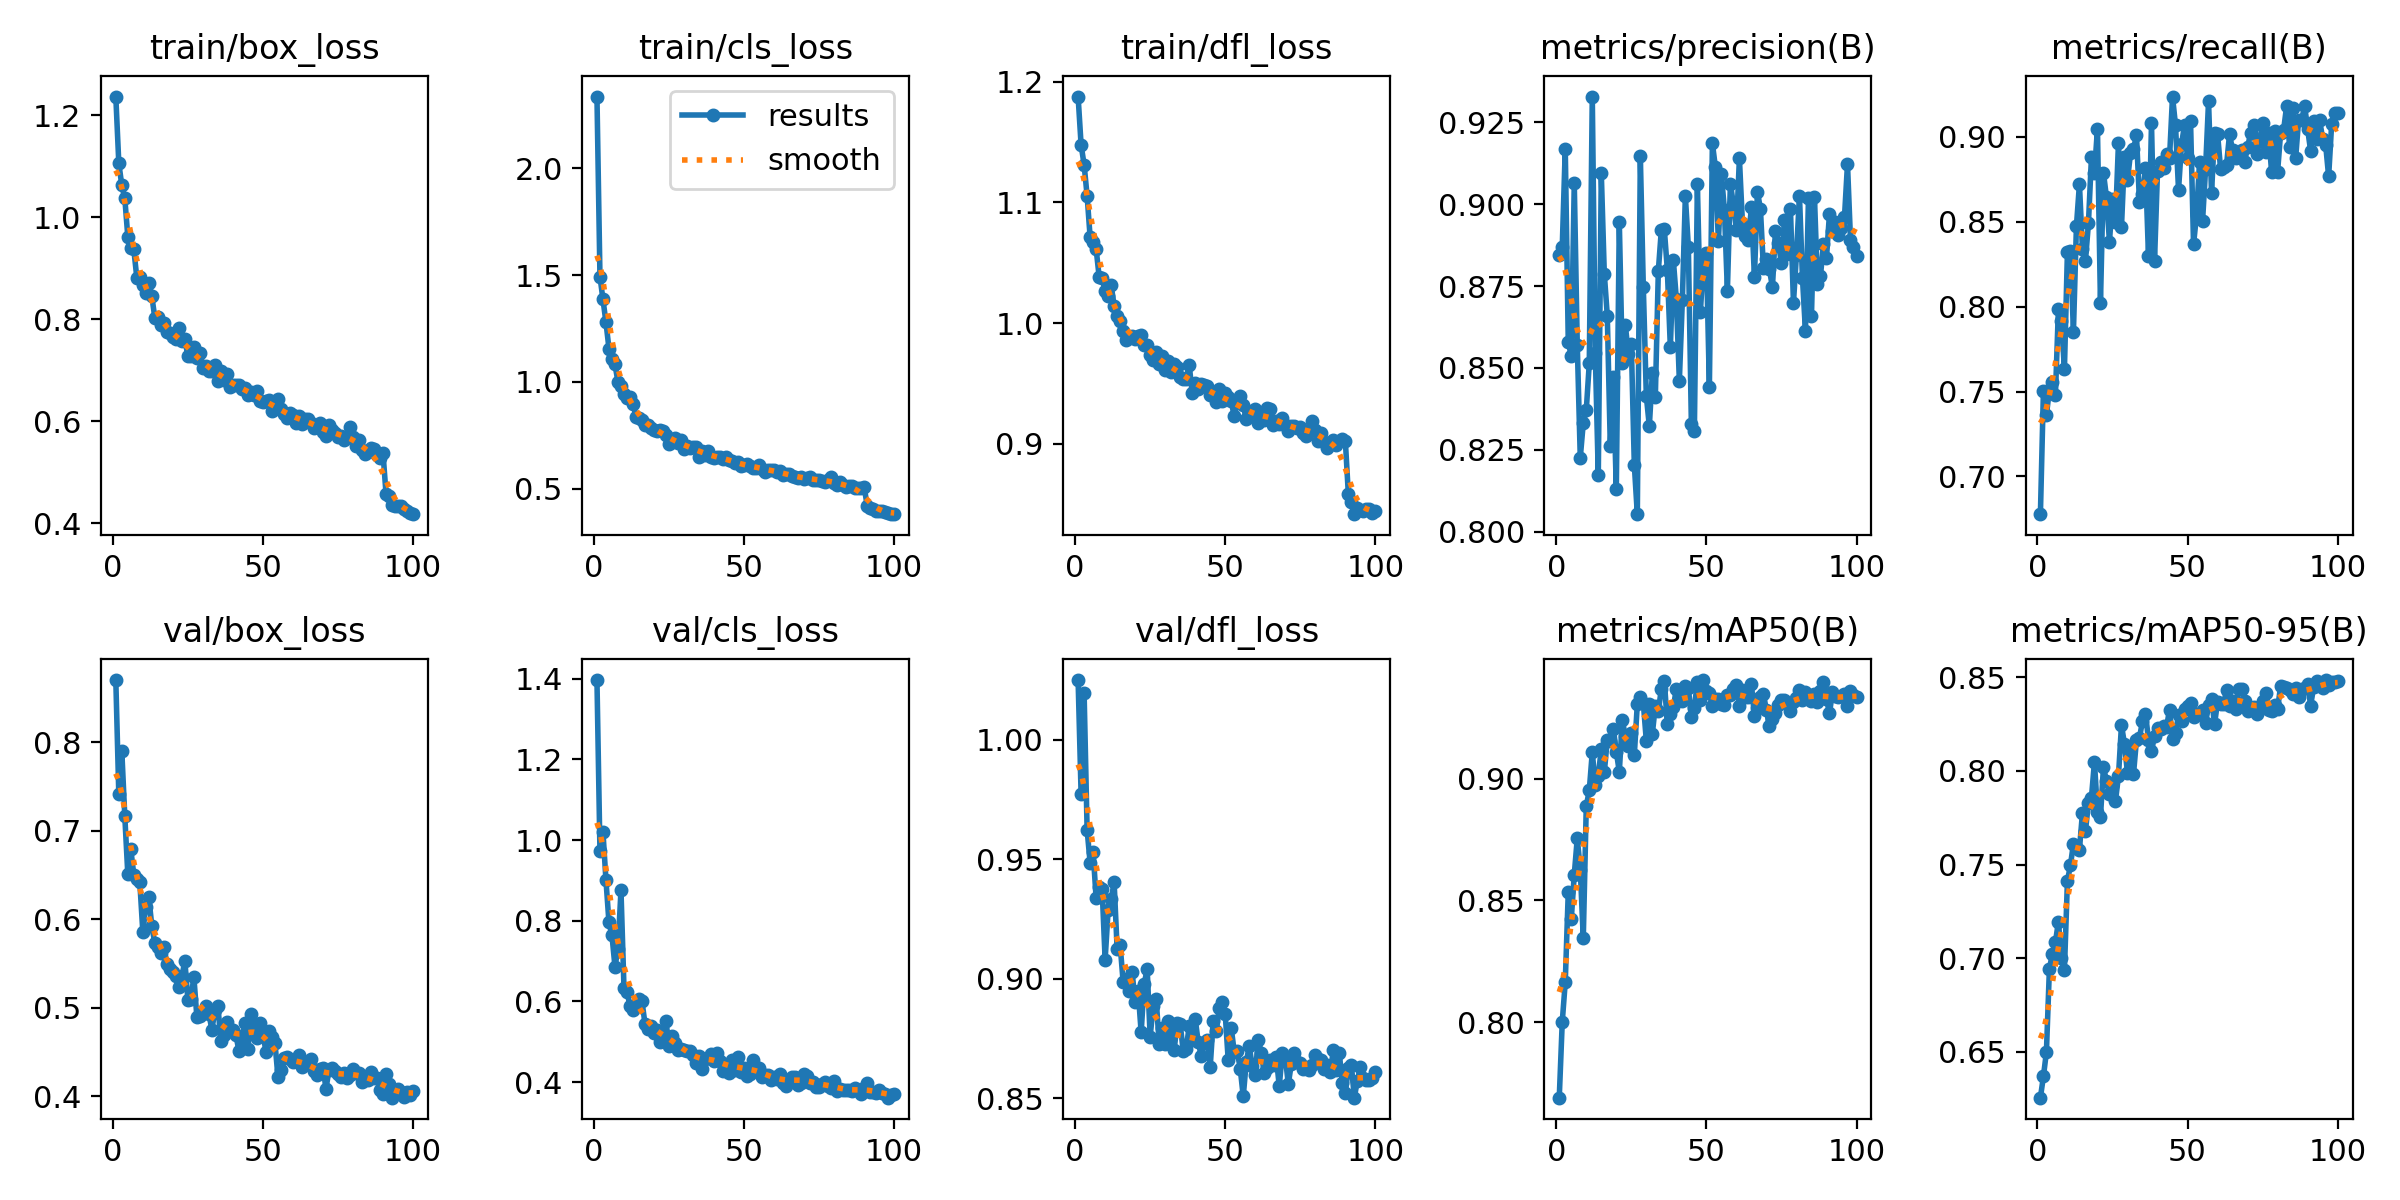

The data file committed next to this chart (first rows):
epoch, time, train/box_loss, train/cls_loss, train/dfl_loss, metrics/precision(B), metrics/recall(B), metrics/mAP50(B), metrics/mAP50-95(B), val/box_loss, val/cls_loss, val/dfl_loss, lr/pg0, lr/pg1, lr/pg2
1, 24.63, 1.237, 2.337, 1.188, 0.8845, 0.6778, 0.769, 0.6255, 0.8702, 1.397, 1.025, 0.0004134, 0.0004134, 0.0004134
2, 45.48, 1.106, 1.494, 1.148, 0.887, 0.7501, 0.8002, 0.6368, 0.7412, 0.9726, 0.9772, 0.0008218, 0.0008218, 0.0008218
3, 65.62, 1.062, 1.387, 1.131, 0.9169, 0.7364, 0.8165, 0.6499, 0.7896, 1.021, 1.019, 0.001222, 0.001222, 0.001222
4, 86.11, 1.037, 1.279, 1.106, 0.8579, 0.7507, 0.8534, 0.6944, 0.7161, 0.9007, 0.9623, 0.001213, 0.001213, 0.001213
5, 109.5, 0.9617, 1.156, 1.071, 0.8537, 0.7558, 0.8423, 0.7023, 0.6507, 0.796, 0.9486, 0.0012, 0.0012, 0.0012
6, 132.4, 0.9389, 1.107, 1.067, 0.9064, 0.7478, 0.8606, 0.7085, 0.6789, 0.7637, 0.9531, 0.001188, 0.001188, 0.001188
7, 154.7, 0.9368, 1.082, 1.062, 0.8571, 0.7989, 0.8754, 0.7196, 0.65, 0.6864, 0.9338, 0.001176, 0.001176, 0.001176
8, 178.2, 0.8813, 1, 1.039, 0.8227, 0.7917, 0.8626, 0.7002, 0.6456, 0.73, 0.9383, 0.001163, 0.001163, 0.001163
9, 201.3, 0.8837, 0.9822, 1.037, 0.8332, 0.7631, 0.8344, 0.6937, 0.6415, 0.8754, 0.9376, 0.001151, 0.001151, 0.001151
10, 223.6, 0.8673, 0.9438, 1.026, 0.8372, 0.8323, 0.8887, 0.7413, 0.5855, 0.634, 0.908, 0.001139, 0.001139, 0.001139
11, 246.4, 0.8519, 0.9236, 1.023, 0.8514, 0.8327, 0.8951, 0.7495, 0.6143, 0.6233, 0.9288, 0.001126, 0.001126, 0.001126
12, 268.5, 0.872, 0.9311, 1.031, 0.9328, 0.7853, 0.9108, 0.7612, 0.6247, 0.5898, 0.9333, 0.001114, 0.001114, 0.001114
13, 289.8, 0.8452, 0.8988, 1.014, 0.8545, 0.8475, 0.8973, 0.7594, 0.5919, 0.5787, 0.9403, 0.001102, 0.001102, 0.001102
14, 310.3, 0.8023, 0.8371, 1.006, 0.8172, 0.8721, 0.9012, 0.758, 0.5727, 0.5904, 0.9125, 0.001089, 0.001089, 0.001089
15, 330.4, 0.8044, 0.8308, 1.002, 0.9095, 0.8338, 0.9122, 0.7775, 0.5689, 0.6067, 0.9142, 0.001077, 0.001077, 0.001077
16, 350.9, 0.7889, 0.8196, 0.9936, 0.8788, 0.8269, 0.9025, 0.7679, 0.562, 0.6006, 0.8986, 0.001064, 0.001064, 0.001064
17, 370.9, 0.7927, 0.7978, 0.9862, 0.8659, 0.8491, 0.9159, 0.7827, 0.5683, 0.5445, 0.8998, 0.001052, 0.001052, 0.001052
18, 390.9, 0.7757, 0.7981, 0.9875, 0.8263, 0.8881, 0.9152, 0.7858, 0.5499, 0.5315, 0.895, 0.00104, 0.00104, 0.00104
19, 411.1, 0.7735, 0.7863, 0.9893, 0.8472, 0.8788, 0.9204, 0.8048, 0.5433, 0.5404, 0.9027, 0.001027, 0.001027, 0.001027
20, 431.4, 0.766, 0.7752, 0.9871, 0.813, 0.9048, 0.911, 0.778, 0.5405, 0.5213, 0.8902, 0.001015, 0.001015, 0.001015
21, 451.2, 0.7619, 0.7695, 0.9889, 0.8946, 0.8019, 0.9028, 0.7756, 0.5353, 0.5291, 0.8949, 0.001002, 0.001002, 0.001002
22, 471.7, 0.7818, 0.7746, 0.99, 0.8514, 0.8788, 0.9239, 0.8019, 0.5236, 0.499, 0.8776, 0.0009901, 0.0009901, 0.0009901
23, 492.1, 0.7571, 0.7698, 0.9819, 0.8632, 0.8644, 0.9175, 0.7948, 0.5352, 0.5136, 0.8977, 0.0009778, 0.0009778, 0.0009778
24, 512.1, 0.7609, 0.7526, 0.9819, 0.8543, 0.8383, 0.9135, 0.788, 0.5527, 0.5507, 0.9041, 0.0009654, 0.0009654, 0.0009654
25, 537.9, 0.7272, 0.7114, 0.9732, 0.8573, 0.8635, 0.9188, 0.7921, 0.5091, 0.4895, 0.8759, 0.000953, 0.000953, 0.000953
26, 565.1, 0.728, 0.7206, 0.969, 0.8205, 0.8498, 0.9097, 0.784, 0.51, 0.5157, 0.8884, 0.0009406, 0.0009406, 0.0009406
27, 591.2, 0.7448, 0.7388, 0.9758, 0.8054, 0.8965, 0.9307, 0.7973, 0.5346, 0.496, 0.8916, 0.0009283, 0.0009283, 0.0009283
28, 617.1, 0.7239, 0.7125, 0.9664, 0.9146, 0.8469, 0.9335, 0.8245, 0.4894, 0.48, 0.8729, 0.0009159, 0.0009159, 0.0009159
29, 639.7, 0.7339, 0.7268, 0.9724, 0.8746, 0.8882, 0.9309, 0.8144, 0.4903, 0.4832, 0.8793, 0.0009035, 0.0009035, 0.0009035
30, 663.3, 0.705, 0.6861, 0.9608, 0.8415, 0.8744, 0.9155, 0.7988, 0.495, 0.4804, 0.8725, 0.0008911, 0.0008911, 0.0008911
31, 686.9, 0.7088, 0.6985, 0.9683, 0.8323, 0.8902, 0.9306, 0.8109, 0.5016, 0.4783, 0.8822, 0.0008787, 0.0008787, 0.0008787
32, 710.1, 0.6986, 0.6925, 0.9591, 0.8484, 0.8928, 0.9183, 0.7983, 0.4932, 0.4782, 0.877, 0.0008664, 0.0008664, 0.0008664
33, 732.6, 0.6975, 0.6962, 0.9657, 0.8413, 0.9008, 0.9298, 0.8166, 0.4751, 0.4667, 0.8703, 0.000854, 0.000854, 0.000854
34, 754.3, 0.71, 0.6961, 0.9639, 0.8797, 0.8616, 0.9276, 0.8178, 0.4969, 0.4477, 0.8817, 0.0008416, 0.0008416, 0.0008416
35, 775.6, 0.6794, 0.6491, 0.9552, 0.8921, 0.8663, 0.9369, 0.8266, 0.5021, 0.4656, 0.8812, 0.0008293, 0.0008293, 0.0008293
36, 797.1, 0.6975, 0.6759, 0.9538, 0.8922, 0.8817, 0.9402, 0.8306, 0.4625, 0.4324, 0.8697, 0.0008169, 0.0008169, 0.0008169
37, 818.3, 0.681, 0.6571, 0.9537, 0.8799, 0.8296, 0.9223, 0.8167, 0.4695, 0.4564, 0.8707, 0.0008045, 0.0008045, 0.0008045
38, 839.7, 0.6932, 0.6765, 0.9655, 0.8563, 0.9079, 0.9267, 0.8104, 0.4833, 0.4593, 0.8802, 0.0007921, 0.0007921, 0.0007921
39, 860.8, 0.6661, 0.6501, 0.9417, 0.8829, 0.8266, 0.9292, 0.8187, 0.4741, 0.4702, 0.8744, 0.0007797, 0.0007797, 0.0007797
40, 882.6, 0.67, 0.6415, 0.9501, 0.871, 0.8796, 0.9369, 0.8228, 0.475, 0.453, 0.8833, 0.0007674, 0.0007674, 0.0007674
41, 903.6, 0.6705, 0.6468, 0.9451, 0.8461, 0.885, 0.9323, 0.8224, 0.4692, 0.4729, 0.8735, 0.000755, 0.000755, 0.000755
42, 924.8, 0.6703, 0.649, 0.9498, 0.8708, 0.8817, 0.9317, 0.8239, 0.4512, 0.4528, 0.8679, 0.0007426, 0.0007426, 0.0007426
43, 945.7, 0.6624, 0.6388, 0.9485, 0.9025, 0.8898, 0.938, 0.8233, 0.4652, 0.4266, 0.873, 0.0007302, 0.0007302, 0.0007302
44, 966.9, 0.6644, 0.6488, 0.9474, 0.8868, 0.8873, 0.9371, 0.8327, 0.4827, 0.4395, 0.8744, 0.0007179, 0.0007179, 0.0007179
45, 988.6, 0.6504, 0.6351, 0.9403, 0.8329, 0.9237, 0.9253, 0.8173, 0.4536, 0.4224, 0.8632, 0.0007055, 0.0007055, 0.0007055
46, 1010, 0.6576, 0.6286, 0.9414, 0.8308, 0.9067, 0.9291, 0.82, 0.4932, 0.4539, 0.8825, 0.0006931, 0.0006931, 0.0006931
47, 1034, 0.6515, 0.6194, 0.9342, 0.906, 0.8688, 0.9397, 0.8301, 0.4801, 0.4301, 0.878, 0.0006808, 0.0006808, 0.0006808
48, 1063, 0.6591, 0.6238, 0.9451, 0.867, 0.8955, 0.9321, 0.8268, 0.4657, 0.4628, 0.8878, 0.0006684, 0.0006684, 0.0006684
49, 1084, 0.6404, 0.6079, 0.9357, 0.8824, 0.907, 0.9404, 0.8333, 0.4827, 0.4261, 0.8902, 0.000656, 0.000656, 0.000656
50, 1104, 0.6382, 0.6087, 0.9421, 0.885, 0.8873, 0.9358, 0.8347, 0.4723, 0.4346, 0.8852, 0.0006436, 0.0006436, 0.0006436
51, 1124, 0.6401, 0.6162, 0.9383, 0.8443, 0.9095, 0.9351, 0.8362, 0.4496, 0.416, 0.8659, 0.0006312, 0.0006312, 0.0006312
52, 1144, 0.6406, 0.6077, 0.935, 0.9185, 0.8366, 0.93, 0.8289, 0.4732, 0.4198, 0.8793, 0.0006189, 0.0006189, 0.0006189
53, 1165, 0.6193, 0.5969, 0.9228, 0.9113, 0.8539, 0.9326, 0.8303, 0.467, 0.4558, 0.8695, 0.0006065, 0.0006065, 0.0006065
54, 1186, 0.6234, 0.598, 0.9345, 0.8887, 0.885, 0.9325, 0.8302, 0.4606, 0.4338, 0.8696, 0.0005941, 0.0005941, 0.0005941
55, 1209, 0.6441, 0.6129, 0.9391, 0.9091, 0.8503, 0.9308, 0.8327, 0.4221, 0.4345, 0.8625, 0.0005818, 0.0005818, 0.0005818
56, 1232, 0.6232, 0.5911, 0.9324, 0.8983, 0.8808, 0.9302, 0.8255, 0.4298, 0.4132, 0.8508, 0.0005694, 0.0005694, 0.0005694
57, 1255, 0.6147, 0.5797, 0.92, 0.8736, 0.921, 0.9343, 0.8351, 0.4433, 0.4168, 0.8651, 0.000557, 0.000557, 0.000557
58, 1275, 0.6063, 0.5898, 0.9251, 0.9062, 0.867, 0.9345, 0.8387, 0.4442, 0.4183, 0.8718, 0.0005446, 0.0005446, 0.0005446
59, 1295, 0.6159, 0.5878, 0.9272, 0.8998, 0.9025, 0.9368, 0.825, 0.442, 0.4055, 0.8634, 0.0005322, 0.0005322, 0.0005322
60, 1316, 0.6128, 0.5876, 0.929, 0.8922, 0.9018, 0.9385, 0.8369, 0.4382, 0.4127, 0.8599, 0.0005199, 0.0005199, 0.0005199
... 40 more rows
